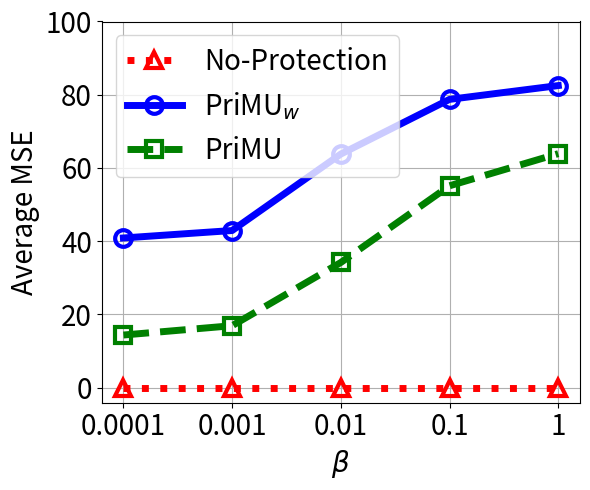

The matplotlib source for this figure:


import numpy as np
import matplotlib.pyplot as plt
import math
epsilon = 3
beta = 1 / epsilon


# validation_for_plt =[97,95.8600, 94.9400, 93.5400, 93.2400]
# attack_for_plt=[0, 0.3524, 0, 0.1762, 0.1762]
# basic_for_plt=[99.8, 99.8, 99.8, 99.8, 99.8]

x=[0, 20, 40, 60, 80]
# validation_for_plt =[97,95.8600, 94.9400, 93.5400, 93.2400]
# attack_for_plt=[0, 0.3524, 0, 0.1762, 0.1762]
# basic_for_plt=[99.8, 99.8, 99.8, 99.8, 99.8]

#labels = ['0%','20%', '40%', '60%', '80%', '99%' ]
labels = ['0.0001', '0.001', '0.01', '0.1', '1' ]


unl_org_0= [0, 0, 0, 0, 0]
unl_org = [182.17, 199.2, 183.12, 128.49, 203.3]


unl_hess_r = [22.75, 22.75, 22.75, 22.75, 22.75]
unl_vbu = [199.53, 199.53, 199.53, 199.53, 199.53]

unl_ss_w = [40.874, 42.91, 63.794, 78.73, 82.50]
unl_ss_wo = [14.364, 16.911, 34.18, 55.13, 63.90]

with_replacement = []
without_replacement = []
for i in range(len(x)):
    with_replacement.append( 1- math.pow(99/100,x[i]))
    without_replacement.append(x[i]/100)

print(with_replacement)
print(without_replacement)

plt.figure(figsize=(6, 5))
l_w=5
m_s=12
marker_s = 3
markevery=1
#plt.figure(figsize=(8, 5.3))
#plt.plot(x, unl_fr, color='blue', marker='^', label='Retrain',linewidth=l_w, markersize=m_s)

plt.plot(x, unl_org_0, linestyle=':', color='r',  marker='^', fillstyle='none', markevery=markevery,
         label='No-Protection', linewidth=l_w,  markersize=m_s, markeredgewidth=marker_s)
# plt.plot(x, unl_vbu, color='r',  marker='p',  label='No-Protection (VBU)',linewidth=l_w, markersize=m_s)


#plt.plot(x, unl_hess_r, linestyle='-.', color='k',  marker='D', fillstyle='none', markevery=markevery, label='Gradient (HBFU)',linewidth=l_w, markersize=m_s, markeredgewidth=marker_s)
#plt.plot(x, unl_hess_r, color='dodgerblue',  marker='o', linestyle='-.', label='Gradient (HBFU)',linewidth=l_w, markersize=m_s)
#plt.plot(x, without_replacement, color='palegreen',  marker='1',  label='RFU-SS',linewidth=l_w, markersize=m_s)

plt.plot(x, unl_ss_w, linestyle='-', color='b', marker='o', fillstyle='none', markevery=markevery,
         label='PriMU$_{w}$', linewidth=l_w, markersize=m_s, markeredgewidth=marker_s)

plt.plot(x, unl_ss_wo, linestyle='--', color='g',  marker='s', fillstyle='none', markevery=markevery,
         label='PriMU',linewidth=l_w, markersize=m_s, markeredgewidth=marker_s)



#plt.plot(x, unl_ss_w, color='g',  marker='*',  label='PriMU$_{w}$',linewidth=l_w, markersize=m_s)





#plt.plot(x, unl_vibu, color='silver',  marker='d',  label='VIBU',linewidth=4,  markersize=10)

# plt.plot(x, y_sa03, color='r',  marker='2',  label='AAAI21 A_acc, pr=0.3',linewidth=3, markersize=8)
# plt.plot(x, y_sa05, color='darkblue',  marker='4',  label='AAAI21 A_acc, pr=0.5',linewidth=3, markersize=8)
# plt.plot(x, y_ma03, color='darkviolet',  marker='3',  label='FedMC A_acc, pr=0.3',linewidth=3, markersize=8)
# plt.plot(x, y_ma05, color='cyan',  marker='p',  label='FedMC A_acc, pr=0.5',linewidth=3, markersize=8)


plt.grid()
leg = plt.legend(fancybox=True, shadow=True)
# plt.xlabel('Malicious Client Ratio (%)' ,fontsize=16)
plt.ylabel('Average MSE', fontsize=20)
my_y_ticks = np.arange(0, 100.01, 20)
plt.yticks(my_y_ticks,fontsize=20)
plt.xlabel('$\\beta$', fontsize=20)

plt.xticks(x, labels, fontsize=20)
# plt.title('CIFAR10 IID')

#plt.title('(a) Inference of different $\\beta$', fontsize=20)
plt.legend(loc='best',fontsize=20)
plt.tight_layout()
#plt.title("MNIST")
plt.rcParams['figure.figsize'] = (2.0, 1)
plt.rcParams['image.interpolation'] = 'nearest'
plt.rcParams['figure.subplot.left'] = 0.11
plt.rcParams['figure.subplot.bottom'] = 0.08
plt.rcParams['figure.subplot.right'] = 0.977
plt.rcParams['figure.subplot.top'] = 0.969
plt.savefig('ablation_MSE_beta_on_MNIST.pdf', format='pdf', dpi=200)
plt.show()